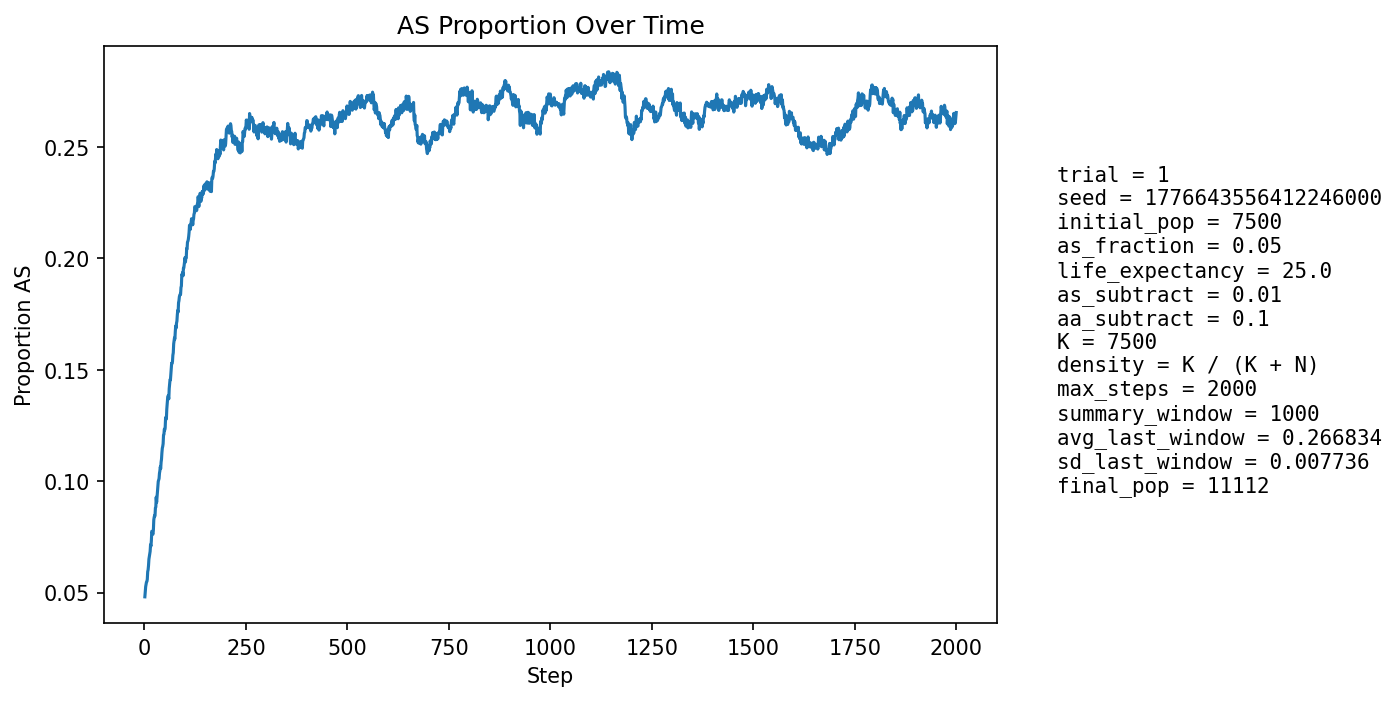

Values plotted in this chart, from the file beside it:
step, population_size, births, newborn_AA, newborn_AS, newborn_SS, prop_newborn_AA, prop_newborn_AS, prop_newborn_SS, prop_repro_AA, prop_repro_AS, prop_AS_population
1, 7968, 1942, 1864, 77, 1, 0.9598, 0.03965, 0.0005149, 0.9513, 0.04867, 0.04807
2, 8086, 1884, 1786, 96, 2, 0.948, 0.05096, 0.001062, 0.9511, 0.04891, 0.05046
3, 8206, 1869, 1764, 104, 1, 0.9438, 0.05564, 0.000535, 0.9511, 0.04892, 0.05264
4, 8271, 1811, 1712, 98, 1, 0.9453, 0.05411, 0.0005522, 0.9483, 0.05169, 0.0538
5, 8426, 1877, 1777, 99, 1, 0.9467, 0.05274, 0.0005328, 0.9493, 0.05068, 0.05471
6, 8575, 1916, 1820, 93, 3, 0.9499, 0.04854, 0.001566, 0.9472, 0.05284, 0.05493
7, 8725, 1947, 1847, 100, 0, 0.9486, 0.05136, 0.0, 0.9444, 0.0556, 0.05593
8, 8862, 1961, 1837, 123, 1, 0.9368, 0.06272, 0.0005099, 0.942, 0.05798, 0.05935
9, 9007, 1987, 1870, 114, 3, 0.9411, 0.05737, 0.00151, 0.94, 0.05998, 0.06018
10, 9151, 2013, 1888, 123, 2, 0.9379, 0.0611, 0.0009935, 0.9393, 0.06071, 0.06207
11, 9298, 2040, 1901, 138, 1, 0.9319, 0.06765, 0.0004902, 0.9384, 0.06159, 0.06496
12, 9458, 2080, 1946, 133, 1, 0.9356, 0.06394, 0.0004808, 0.9365, 0.06353, 0.06619
13, 9577, 2075, 1942, 131, 2, 0.9359, 0.06313, 0.0009639, 0.9343, 0.06566, 0.06735
14, 9684, 2082, 1948, 132, 2, 0.9356, 0.0634, 0.0009606, 0.9329, 0.06707, 0.06846
15, 9784, 2095, 1936, 155, 4, 0.9241, 0.07399, 0.001909, 0.9302, 0.06979, 0.07144
16, 9887, 2117, 1980, 130, 7, 0.9353, 0.06141, 0.003307, 0.9289, 0.07114, 0.0708
17, 9974, 2129, 1971, 154, 4, 0.9258, 0.07233, 0.001879, 0.9277, 0.07233, 0.07319
18, 10056, 2138, 1952, 184, 2, 0.913, 0.08606, 0.0009355, 0.9265, 0.07346, 0.07747
19, 10132, 2146, 1990, 153, 3, 0.9273, 0.0713, 0.001398, 0.9238, 0.07625, 0.07728
20, 10203, 2154, 2014, 138, 2, 0.935, 0.06407, 0.0009285, 0.9244, 0.07563, 0.07655
21, 10266, 2163, 2024, 136, 3, 0.9357, 0.06288, 0.001387, 0.9224, 0.07757, 0.07617
22, 10324, 2172, 2010, 159, 3, 0.9254, 0.0732, 0.001381, 0.918, 0.08204, 0.07807
23, 10376, 2177, 1976, 196, 5, 0.9077, 0.09003, 0.002297, 0.9177, 0.08233, 0.08259
24, 10429, 2181, 1997, 182, 2, 0.9156, 0.08345, 0.000917, 0.9181, 0.08194, 0.0838
25, 10468, 2186, 2006, 173, 7, 0.9177, 0.07914, 0.003202, 0.9189, 0.08115, 0.08454
26, 10510, 2192, 2025, 160, 7, 0.9238, 0.07299, 0.003193, 0.9176, 0.08244, 0.0844
27, 10548, 2198, 1996, 197, 5, 0.9081, 0.08963, 0.002275, 0.9136, 0.08638, 0.08798
28, 10578, 2203, 2012, 181, 10, 0.9133, 0.08216, 0.004539, 0.9106, 0.0894, 0.08839
29, 10613, 2207, 1985, 219, 3, 0.8994, 0.09923, 0.001359, 0.9096, 0.09043, 0.09281
30, 10641, 2207, 2036, 163, 8, 0.9225, 0.07386, 0.003625, 0.9111, 0.08893, 0.0905
31, 10660, 2210, 2008, 190, 12, 0.9086, 0.08597, 0.00543, 0.9078, 0.09222, 0.09278
32, 10689, 2214, 2009, 200, 5, 0.9074, 0.09033, 0.002258, 0.9058, 0.09422, 0.09468
33, 10711, 2218, 1996, 217, 5, 0.8999, 0.09784, 0.002254, 0.9005, 0.09946, 0.09756
34, 10736, 2218, 1996, 219, 3, 0.8999, 0.09874, 0.001353, 0.9016, 0.09842, 0.09985
35, 10751, 2218, 2008, 205, 5, 0.9053, 0.09243, 0.002254, 0.9019, 0.09811, 0.1005
36, 10769, 2220, 2014, 200, 6, 0.9072, 0.09009, 0.002703, 0.9004, 0.09957, 0.1011
37, 10789, 2224, 2000, 221, 3, 0.8993, 0.09937, 0.001349, 0.8972, 0.1028, 0.1035
38, 10804, 2228, 2005, 218, 5, 0.8999, 0.09785, 0.002244, 0.8938, 0.1062, 0.1046
39, 10811, 2227, 1992, 225, 10, 0.8945, 0.101, 0.00449, 0.8935, 0.1065, 0.1064
40, 10826, 2229, 2022, 202, 5, 0.9071, 0.09062, 0.002243, 0.893, 0.107, 0.1056
41, 10833, 2230, 1990, 233, 7, 0.8924, 0.1045, 0.003139, 0.8919, 0.1081, 0.1085
42, 10845, 2232, 1994, 232, 6, 0.8934, 0.1039, 0.002688, 0.8893, 0.1107, 0.1098
43, 10852, 2233, 1974, 249, 10, 0.884, 0.1115, 0.004478, 0.8874, 0.1126, 0.1127
44, 10858, 2233, 1973, 250, 10, 0.8836, 0.112, 0.004478, 0.8882, 0.1118, 0.1148
45, 10869, 2234, 1988, 237, 9, 0.8899, 0.1061, 0.004029, 0.8866, 0.1134, 0.1156
46, 10876, 2233, 1987, 241, 5, 0.8898, 0.1079, 0.002239, 0.8856, 0.1144, 0.1168
47, 10884, 2235, 1956, 272, 7, 0.8752, 0.1217, 0.003132, 0.8822, 0.1178, 0.1207
48, 10888, 2236, 1976, 247, 13, 0.8837, 0.1105, 0.005814, 0.8789, 0.1211, 0.121
49, 10897, 2237, 1965, 262, 10, 0.8784, 0.1171, 0.00447, 0.878, 0.122, 0.1233
50, 10909, 2239, 1996, 239, 4, 0.8915, 0.1067, 0.001787, 0.8765, 0.1235, 0.1229
51, 10904, 2239, 1979, 248, 12, 0.8839, 0.1108, 0.00536, 0.8728, 0.1272, 0.1238
52, 10913, 2239, 1943, 288, 8, 0.8678, 0.1286, 0.003573, 0.8711, 0.1289, 0.1281
53, 10923, 2240, 1965, 267, 8, 0.8772, 0.1192, 0.003571, 0.8689, 0.1311, 0.1287
54, 10927, 2241, 1987, 245, 9, 0.8867, 0.1093, 0.004016, 0.8692, 0.1308, 0.1278
55, 10928, 2241, 1936, 293, 12, 0.8639, 0.1307, 0.005355, 0.8694, 0.1306, 0.1322
56, 10938, 2243, 1941, 293, 9, 0.8654, 0.1306, 0.004012, 0.8664, 0.1336, 0.1345
57, 10938, 2243, 1928, 298, 17, 0.8596, 0.1329, 0.007579, 0.8647, 0.1353, 0.137
58, 10934, 2243, 1934, 288, 21, 0.8622, 0.1284, 0.009362, 0.8655, 0.1345, 0.1382
59, 10947, 2244, 1964, 271, 9, 0.8752, 0.1208, 0.004011, 0.8628, 0.1372, 0.1378
60, 10950, 2246, 1976, 257, 13, 0.8798, 0.1144, 0.005788, 0.8593, 0.1407, 0.1369
... 1,940 more rows
